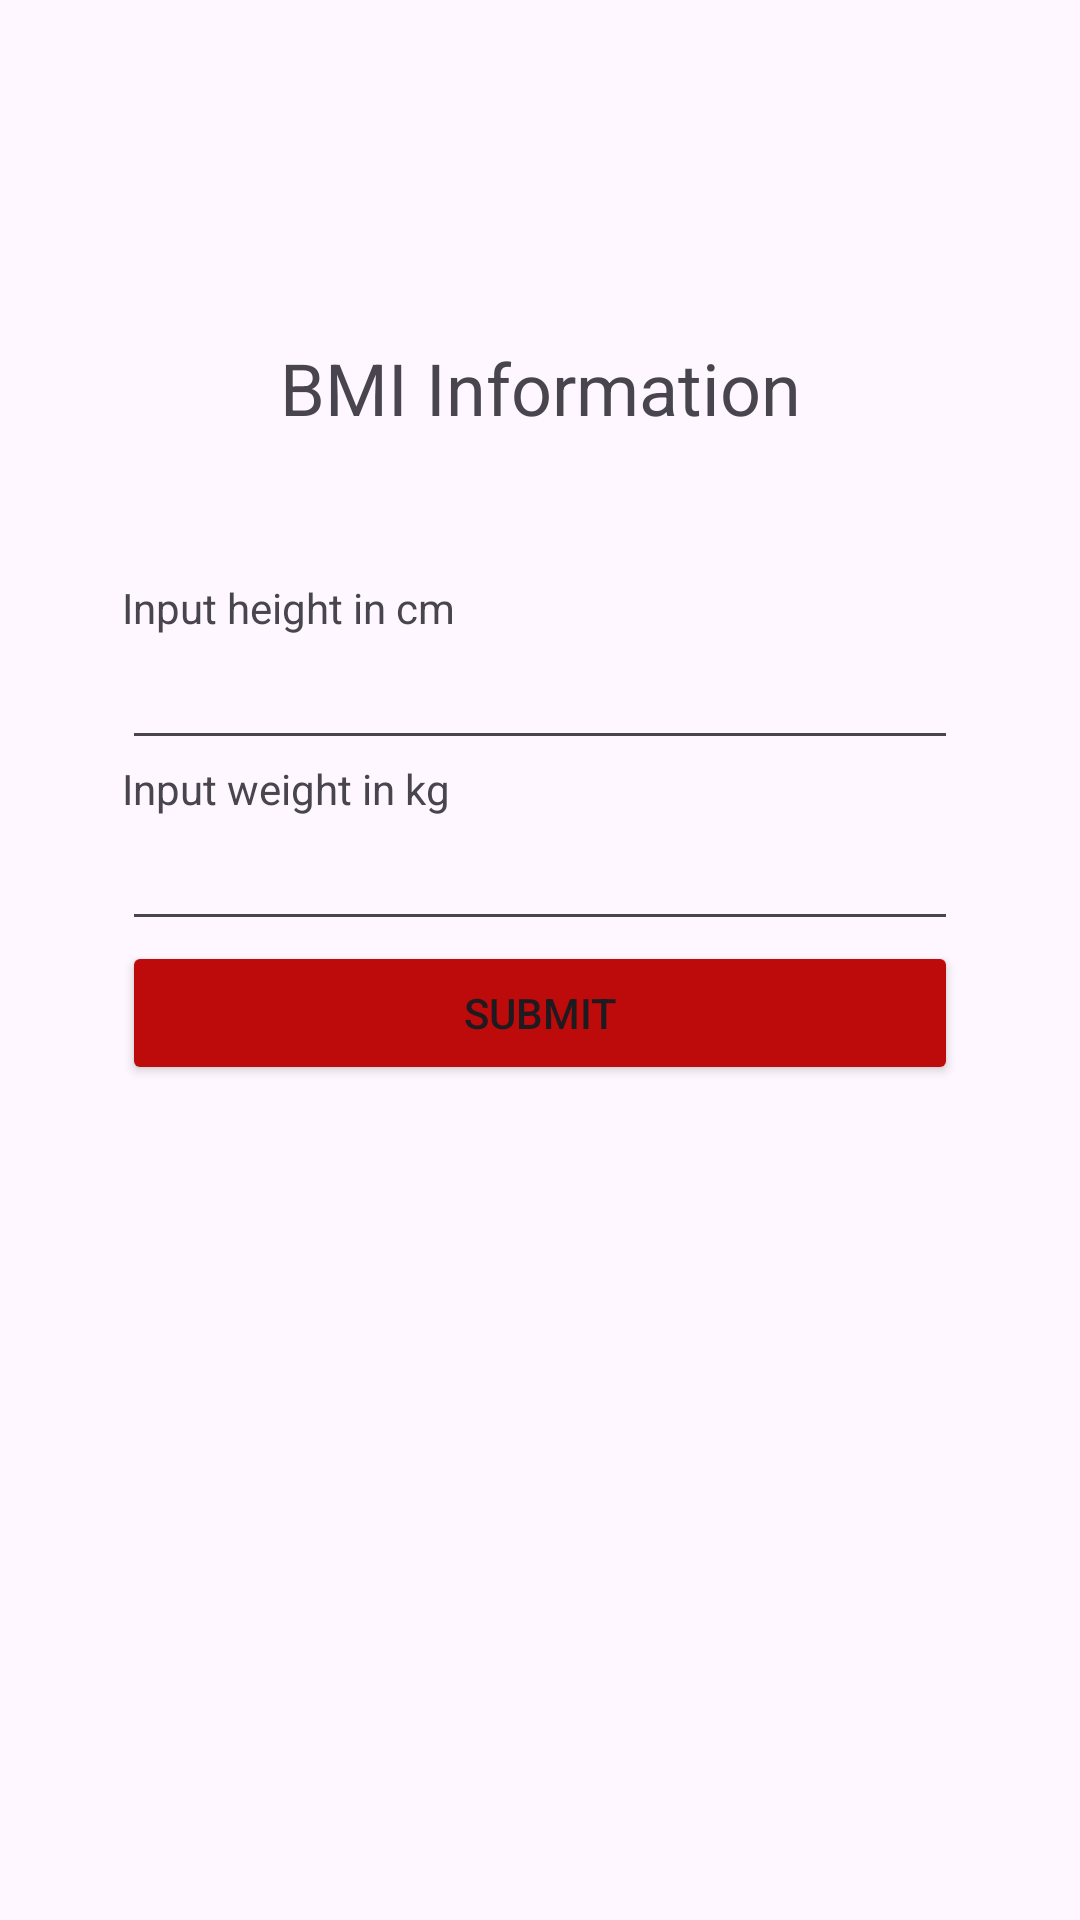

Write the Android layout XML for this screen, with the resource values it uses.
<!-- AndroidManifest.xml: application theme Theme.CookieStepper -->
<!-- res/layout/fragment_b_m_i.xml -->
<?xml version="1.0" encoding="utf-8"?>
<RelativeLayout xmlns:android="http://schemas.android.com/apk/res/android"
    xmlns:tools="http://schemas.android.com/tools"
    android:layout_width="match_parent"
    android:layout_height="match_parent"
    tools:context=".BMI">

    <LinearLayout
        android:layout_width="308dp"
        android:layout_height="538dp"
        android:layout_alignParentTop="true"
        android:layout_centerHorizontal="true"
        android:layout_gravity="center"
        android:layout_marginStart="122px"
        android:layout_marginLeft="122px"
        android:layout_marginTop="93dp"
        android:layout_marginEnd="122px"
        android:layout_marginRight="122px"
        android:layout_marginBottom="122px"
        android:orientation="vertical">

        <TextView
            android:id="@+id/textView2"
            android:layout_width="match_parent"
            android:layout_height="100dp"
            android:paddingTop="20dp"
            android:text="BMI Information"
            android:textAlignment="center"
            android:textSize="24sp" />

        <TextView
            android:id="@+id/textView3"
            android:layout_width="match_parent"
            android:layout_height="wrap_content"
            android:text="Input height in cm" />

        <EditText
            android:id="@+id/editTextNumberDecimal2"
            android:layout_width="match_parent"
            android:layout_height="wrap_content"
            android:ems="10"
            android:inputType="numberDecimal" />

        <TextView
            android:id="@+id/textView"
            android:layout_width="wrap_content"
            android:layout_height="wrap_content"
            android:text="Input weight in kg" />

        <EditText
            android:id="@+id/editTextNumberDecimal"
            android:layout_width="match_parent"
            android:layout_height="wrap_content"
            android:ems="10"
            android:inputType="numberDecimal" />

        <Button
            android:id="@+id/button"
            android:layout_width="match_parent"
            android:layout_height="wrap_content"
            android:backgroundTint="@color/maroon"
            android:text="Submit" />

    </LinearLayout>

</RelativeLayout>
<!-- resources referenced by this layout -->
<resources>
  <color name="maroon">#BD0A0A</color>
  <style name="Theme.CookieStepper" parent="Base.Theme.CookieStepper" />
  <style name="Base.Theme.CookieStepper" parent="Theme.Material3.DayNight.NoActionBar">
          
          
      </style>
</resources>
